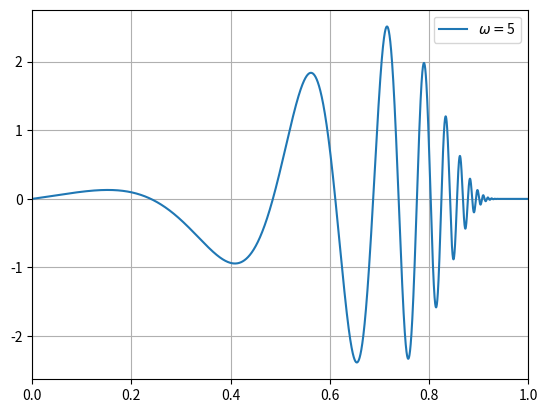

Write the Python code that produced this figure.
#!/usr/bin/env python3
# -*- coding: utf-8 -*-
"""
Created on Mon Sep 16 09:03:17 2019

[redacted]
"""

import numpy as np
import matplotlib.pyplot as plt

#In the implementation below the calculation goes faster 
#when we avoid unnecessary multiplications by h in the loop
def int_trapez(func,lower_limit, upper_limit,N):
    """ calculates the area of func over the domain lower_limit
        to upper limit using N integration points """
    h       = (upper_limit-lower_limit)/N
    area    = func(lower_limit)+func(upper_limit)
    area   *= 0.5
    val     = lower_limit
    for k in range(1,N): # loop over k=1,..,N-1
        val  += h # midpoint value 
        area += func(val)
    return area*h


def int_romberg(func,lower_limit, upper_limit,tol,show=False):
    """ calculates the area of func over the domain lower_limit
        to upper limit for the given tol, if show=True the triangular
        array of intermediate results are printed """
    Nmax = 100
    R = np.empty([Nmax,Nmax]) # storage buffer
    h = (upper_limit-lower_limit) # step size
    R[0,0]    =.5*(func(lower_limit)+func(upper_limit))*h
    N = 1
    for i in range(1,Nmax):
        h /= 2
        N *= 2
        odd_terms=0
        for k in range (1,N,2): # 1, 3, 5, ... , N-1
            val        = lower_limit + k*h
            odd_terms += func(val)
		# add the odd terms to the previous estimate	
        R[i,0]   = 0.5*R[i-1,0] + h*odd_terms 
        for m in range(0,i): # m = 0, 1, ..., i-1
			# add all higher order terms in h
            R[i,m+1]   = R[i,m] + (R[i,m]-R[i-1,m])/(4**(m+1)-1)                  
		# check tolerance, best guess			
        calc_tol = abs(R[i,i]-R[i-1,i-1])       
        if(calc_tol<tol):
            break  # estimated precision reached 
    if(i == Nmax-1):
        print('Romberg routine did not converge after ',
              Nmax, 'iterations!')
    else:      
        print('Number of intervals = ', N)

    if(show==True):
        elem = [2**idx for idx in range(i+1)]
        print("Steps StepSize Results")
        for idx in range(i+1):
            print(elem[idx],' ',"{:.6f}".format((upper_limit-lower_limit)/2**idx),end = ' ')
            for l in range(idx+1):
                print("{:.6f}".format(R[idx,l]),end = ' ')
            print('')  
    return R[i,i] #return the best estimate

# gaussxw below adopted from
# [redacted]
def gaussxw(N):
    # initial approximation to roots of the Legendre polynomials
    a = np.linspace(3,4*N-1,N)/(4*N+2)
    x = np.cos(np.pi*a+1/(8*N*N*np.tan(a)))
    #Find Root using Newtons method
    epsilon = 1e-15
    delta = 1.0
    while delta > epsilon:
        p0 = np.ones(N, float)
        p1 = np.copy(x)
        for k in range(1,N):
            p0,p1=p1,((2*k+1)*x*p1-k*p0)/(k+1)
        dp = (N+1)*(p0-x*p1)/(1-x*x)
        dx=p1/dp
        x-=dx
        delta = np.max(abs(dx))
    # caluclate the weights
    w = 2*(N+1)*(N+1)/(N*N*(1-x*x)*dp*dp)
    
    return x,w

# gaussxwab below adopted from
# [redacted]
def gaussxwab(N,a,b):
    x,w=gaussxw(N)
    return 0.5*(b-a)*x+0.5*(b+a),0.5*(b-a)*w

def gauss(f,a,b,N):
    xp,wp = gaussxwab(N,a,b)
    return np.sum(wp*f(xp))

def f(x):
    return x**4-2*x+1

def g(x):
    u=(1-x)
    u*=u
    return np.exp(-x*x/u)/u

w=5
def h(x):
    u=x/(1-x)
    return u*np.exp(-u)*np.cos(w*u)/(1-x)/(1-x)

a=0.
b=1.
N=300
x=np.arange(a,b,0.0001)
plt.plot(x,h(x),label=r'$\omega=$'+str(w))
plt.grid()
plt.xlim(a,b)
plt.legend()
plt.show()

analytical = (1-w*w)/(w**2+1)**2
Area = gauss(h,a,b,N)
eps=max(1e-8,np.abs(Area-analytical))
Area2 = int_romberg(h,a,b*.99999999,eps,show=True)
Area3 = int_trapez(h,a,b*.99999999,N)
print('Numerical value = ', Area)
print('Error  Gauss    = ', (Area-analytical)) 
print('Error  Romberg  = ', (Area2-analytical)) 
print('Error  Trapez   = ', (Area3-analytical)) 

